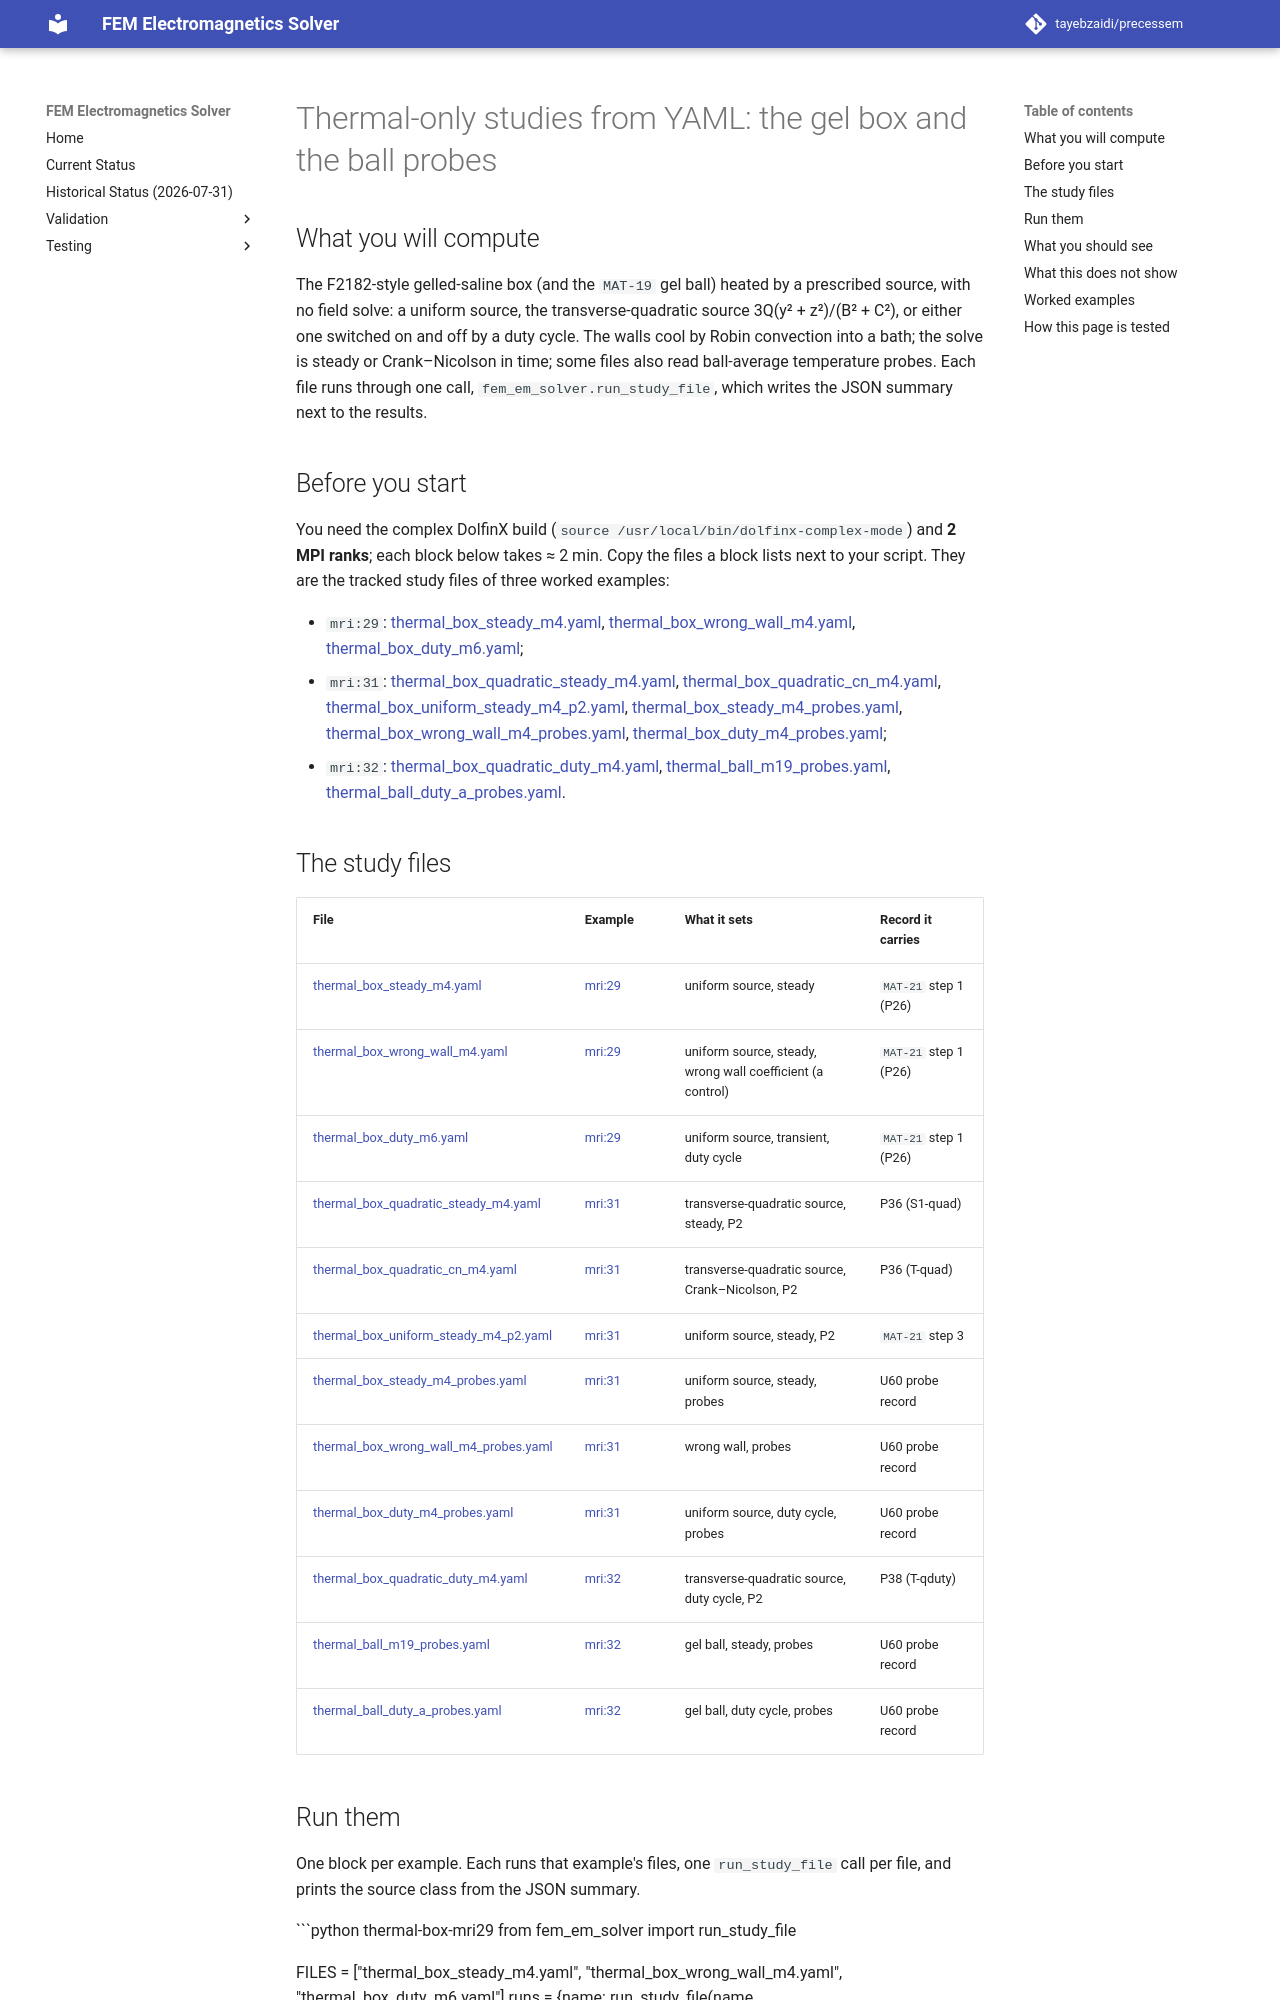

repository: tayebzaidi/precessem · page: guide/thermal_box_from_yaml/index.html · generator: mkdocs

# Thermal-only studies from YAML: the gel box and the ball probes

## What you will compute

The F2182-style gelled-saline box (and the `MAT-19` gel ball) heated by a
prescribed source, with no field solve: a uniform source, the
transverse-quadratic source 3Q(y² + z²)/(B² + C²), or either one switched on
and off by a duty cycle. The walls cool by Robin convection into a bath; the
solve is steady or Crank–Nicolson in time; some files also read ball-average
temperature probes. Each file runs through one call,
`fem_em_solver.run_study_file`, which writes the JSON summary next to the
results.

## Before you start

You need the complex DolfinX build (`source /usr/local/bin/dolfinx-complex-mode`)
and **2 MPI ranks**; each block below takes ≈ 2 min. Copy the files a block
lists next to your script. They are the tracked study files of three worked
examples:

- `mri:29`: [thermal_box_steady_m4.yaml](../../tests/package/wf1/thermal_box_steady_m4.yaml),
  [thermal_box_wrong_wall_m4.yaml](../../tests/package/wf1/thermal_box_wrong_wall_m4.yaml),
  [thermal_box_duty_m6.yaml](../../tests/package/wf1/thermal_box_duty_m6.yaml);
- `mri:31`: [thermal_box_quadratic_steady_m4.yaml](../../tests/package/wf1/thermal_box_quadratic_steady_m4.yaml),
  [thermal_box_quadratic_cn_m4.yaml](../../tests/package/wf1/thermal_box_quadratic_cn_m4.yaml),
  [thermal_box_uniform_steady_m4_p2.yaml](../../tests/package/wf1/thermal_box_uniform_steady_m4_p2.yaml),
  [thermal_box_steady_m4_probes.yaml](../../tests/package/wf1/thermal_box_steady_m4_probes.yaml),
  [thermal_box_wrong_wall_m4_probes.yaml](../../tests/package/wf1/thermal_box_wrong_wall_m4_probes.yaml),
  [thermal_box_duty_m4_probes.yaml](../../tests/package/wf1/thermal_box_duty_m4_probes.yaml);
- `mri:32`: [thermal_box_quadratic_duty_m4.yaml](../../tests/package/wf1/thermal_box_quadratic_duty_m4.yaml),
  [thermal_ball_m19_probes.yaml](../../tests/package/wf1/thermal_ball_m19_probes.yaml),
  [thermal_ball_duty_a_probes.yaml](../../tests/package/wf1/thermal_ball_duty_a_probes.yaml).
